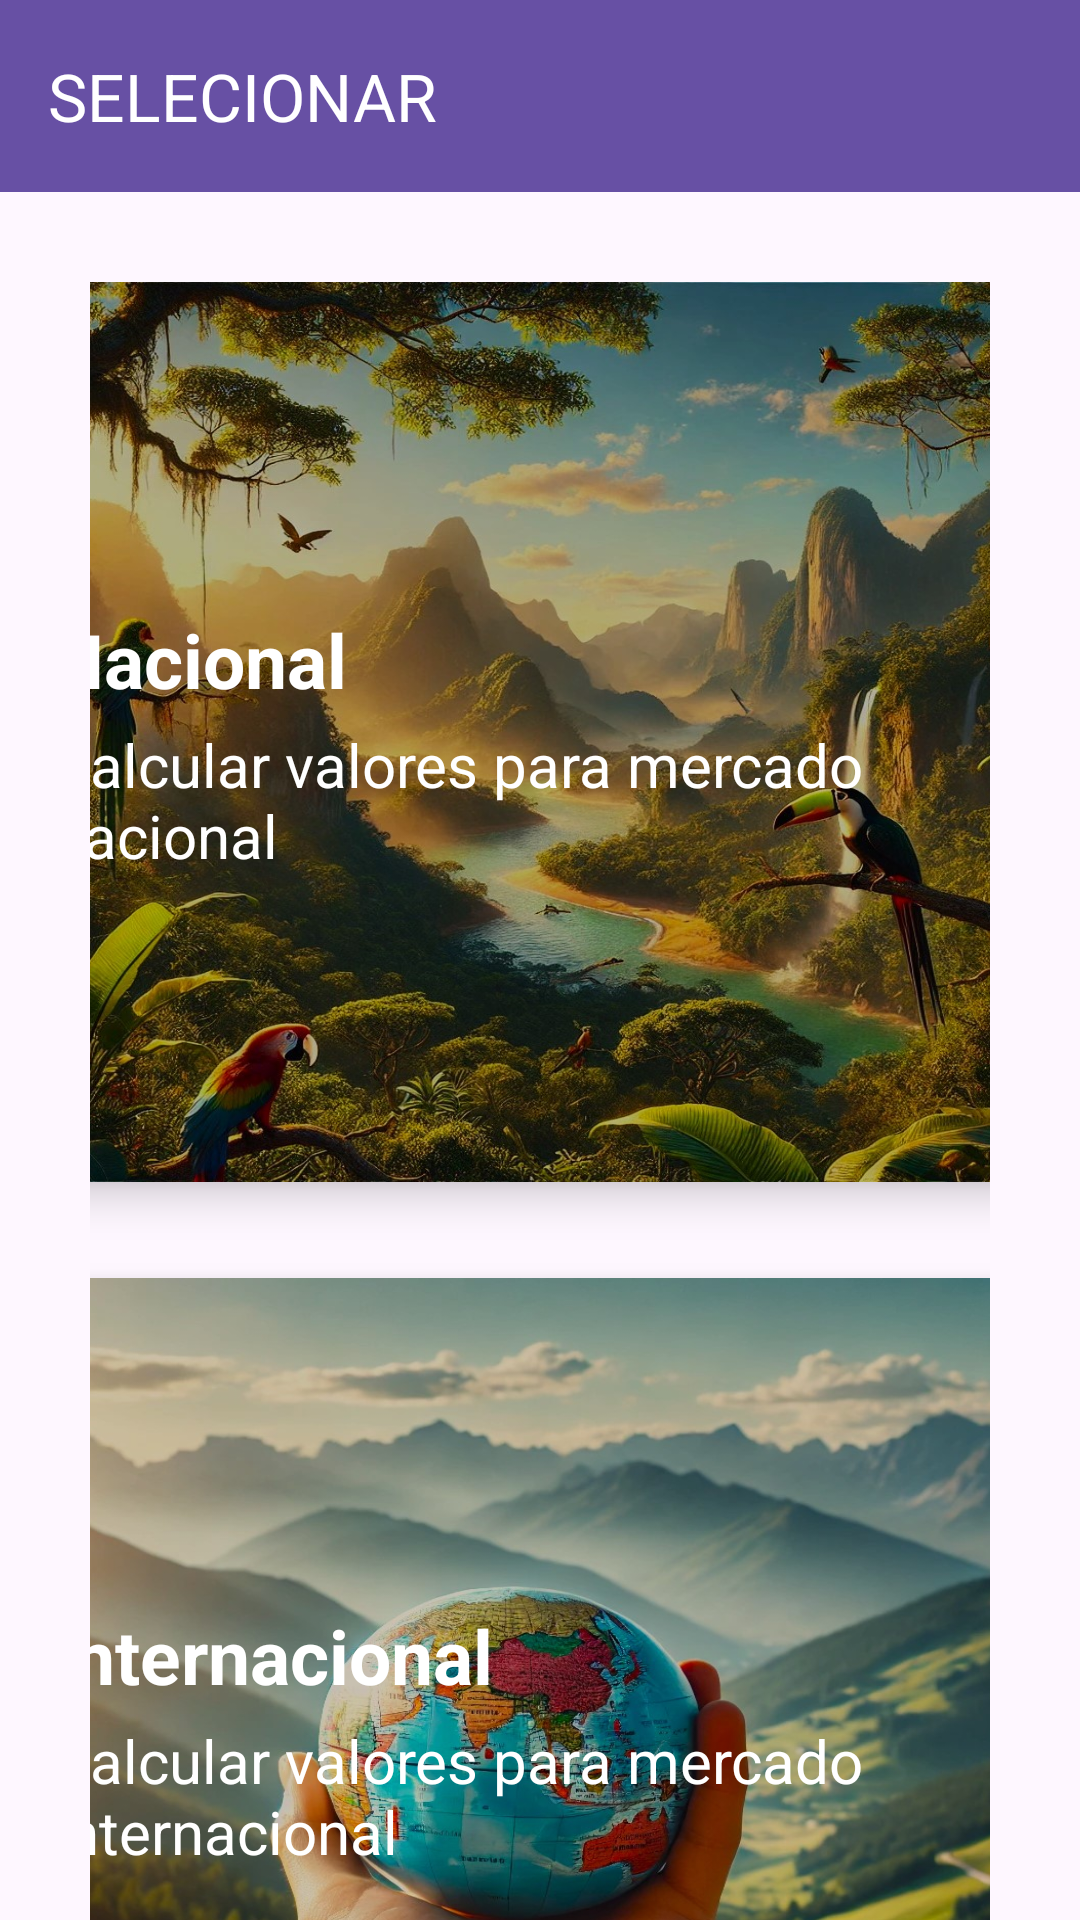

Produce the Android XML layout that renders to this screen, including the resource entries it uses.
<!-- AndroidManifest.xml: application theme Theme.Calculadora_khipo -->
<!-- res/layout/activity_main.xml -->
<?xml version="1.0" encoding="utf-8"?>
<androidx.drawerlayout.widget.DrawerLayout
    xmlns:android="http://schemas.android.com/apk/res/android"
    xmlns:app="http://schemas.android.com/apk/res-auto"
    xmlns:tools="http://schemas.android.com/tools"
    android:id="@+id/drawer_layout"
    android:layout_width="match_parent"
    android:layout_height="match_parent"
    tools:openDrawer="start">


    
    <androidx.coordinatorlayout.widget.CoordinatorLayout
        android:layout_width="match_parent"
        android:layout_height="match_parent">

        <com.google.android.material.appbar.AppBarLayout
            android:id="@+id/appBarLayout"
            android:layout_width="match_parent"
            android:layout_height="wrap_content"
            android:theme="@style/ThemeOverlay.AppCompat.Dark.ActionBar">

            <androidx.appcompat.widget.Toolbar
                android:id="@+id/toolbar"
                android:layout_width="match_parent"
                android:layout_height="?attr/actionBarSize"
                android:background="?attr/colorPrimary"
                app:popupTheme="@style/ThemeOverlay.AppCompat.Light"
                app:title="SELECIONAR"
                app:titleTextColor="#FFFFFF">
            </androidx.appcompat.widget.Toolbar>

            <LinearLayout
                android:layout_width="match_parent"
                android:layout_height="wrap_content"
                android:orientation="vertical"
                android:padding="30dp"
                android:gravity="center">

                <androidx.cardview.widget.CardView
                    android:id="@+id/card_nacional"
                    android:layout_width="350dp"
                    android:layout_height="300dp"
                    android:layout_gravity="center"
                    android:layout_marginBottom="32dp"
                    android:clickable="true"
                    android:foreground="?attr/selectableItemBackground"
                    app:cardBackgroundColor="#DE000000"
                    app:cardCornerRadius="12dp"
                    app:cardElevation="8dp">

                    <androidx.constraintlayout.widget.ConstraintLayout
                        android:id="@+id/button_nacional"
                        android:layout_width="match_parent"
                        android:layout_height="match_parent"
                        android:background="@drawable/paisagem_brasileira"
                        android:padding="12dp">

                        <TextView
                            android:id="@+id/text_nacional"
                            android:layout_width="wrap_content"
                            android:layout_height="wrap_content"
                            android:text="Nacional"
                            android:textColor="@color/white"
                            android:textSize="25sp"
                            android:textStyle="bold"
                            app:layout_constraintBottom_toBottomOf="parent"
                            app:layout_constraintEnd_toEndOf="parent"
                            app:layout_constraintHorizontal_bias="0"
                            app:layout_constraintStart_toStartOf="parent"
                            app:layout_constraintTop_toTopOf="parent"
                            app:layout_constraintVertical_bias="0.4" />

                        <TextView
                            android:id="@+id/sub_text_nacional"
                            android:layout_width="wrap_content"
                            android:layout_height="wrap_content"
                            android:text="Calcular valores para mercado nacional"
                            android:textColor="@color/white"
                            android:textSize="20sp"
                            app:layout_constraintBottom_toBottomOf="parent"
                            app:layout_constraintEnd_toEndOf="parent"
                            app:layout_constraintHorizontal_bias="0"
                            app:layout_constraintStart_toStartOf="parent"
                            app:layout_constraintTop_toTopOf="parent"
                            app:layout_constraintVertical_bias="0.6" />
                    </androidx.constraintlayout.widget.ConstraintLayout>
                </androidx.cardview.widget.CardView>

                <androidx.cardview.widget.CardView
                    android:id="@+id/card_internacional"
                    android:layout_width="350dp"
                    android:layout_height="300dp"
                    android:layout_gravity="center"
                    android:layout_marginBottom="32dp"
                    android:clickable="true"
                    android:foreground="?attr/selectableItemBackground"
                    app:cardCornerRadius="12dp"
                    app:cardElevation="8dp">

                    <androidx.constraintlayout.widget.ConstraintLayout
                        android:id="@+id/button_internacional"
                        android:layout_width="match_parent"
                        android:layout_height="match_parent"
                        android:background="@drawable/paisagem_internacional"

                        android:padding="12dp">

                        <TextView
                            android:id="@+id/text_internacional"
                            android:layout_width="wrap_content"
                            android:layout_height="wrap_content"
                            android:text="Internacional"
                            android:textColor="@color/white"
                            android:textSize="25sp"
                            android:textStyle="bold"
                            app:layout_constraintBottom_toBottomOf="parent"
                            app:layout_constraintEnd_toEndOf="parent"
                            app:layout_constraintHorizontal_bias="0"
                            app:layout_constraintStart_toStartOf="parent"
                            app:layout_constraintTop_toTopOf="parent"
                            app:layout_constraintVertical_bias="0.4" />

                        <TextView
                            android:id="@+id/sub_text_internacional"
                            android:layout_width="wrap_content"
                            android:layout_height="wrap_content"
                            android:text="Calcular valores para mercado internacional"
                            android:textColor="@color/white"
                            android:textSize="20sp"
                            app:layout_constraintBottom_toBottomOf="parent"
                            app:layout_constraintEnd_toEndOf="parent"
                            app:layout_constraintHorizontal_bias="0"
                            app:layout_constraintStart_toStartOf="parent"
                            app:layout_constraintTop_toTopOf="parent"
                            app:layout_constraintVertical_bias="0.6" />
                    </androidx.constraintlayout.widget.ConstraintLayout>
                </androidx.cardview.widget.CardView>

            </LinearLayout>
        </com.google.android.material.appbar.AppBarLayout>


        
        <FrameLayout
            android:id="@+id/content_frame"
            android:layout_width="match_parent"
            android:layout_height="match_parent"
            app:layout_anchor="@+id/appBarLayout"
            app:layout_anchorGravity="center" />

    </androidx.coordinatorlayout.widget.CoordinatorLayout>

    <com.google.android.material.navigation.NavigationView
        android:id="@+id/nav_view"
        android:layout_width="wrap_content"
        android:layout_height="match_parent"
        android:layout_gravity="start"
        app:menu="@menu/menu_navigation" />

</androidx.drawerlayout.widget.DrawerLayout>
<!-- resources referenced by this layout -->
<resources>
  <!-- drawable paisagem_brasileira: jpg bitmap (drawable, 347297 bytes) -->
  <!-- drawable paisagem_internacional: jpg bitmap (drawable, 164063 bytes) -->
  <style name="Theme.Calculadora_khipo" parent="Base.Theme.Calculadora_khipo" />
  <style name="Base.Theme.Calculadora_khipo" parent="Theme.Material3.DayNight.NoActionBar">
          
          
      </style>
  <!-- not gathered from this repository: default colours our renderer supplied (Android Studio template values) -->
  <color name="white">#FFFFFFFF</color>
</resources>
